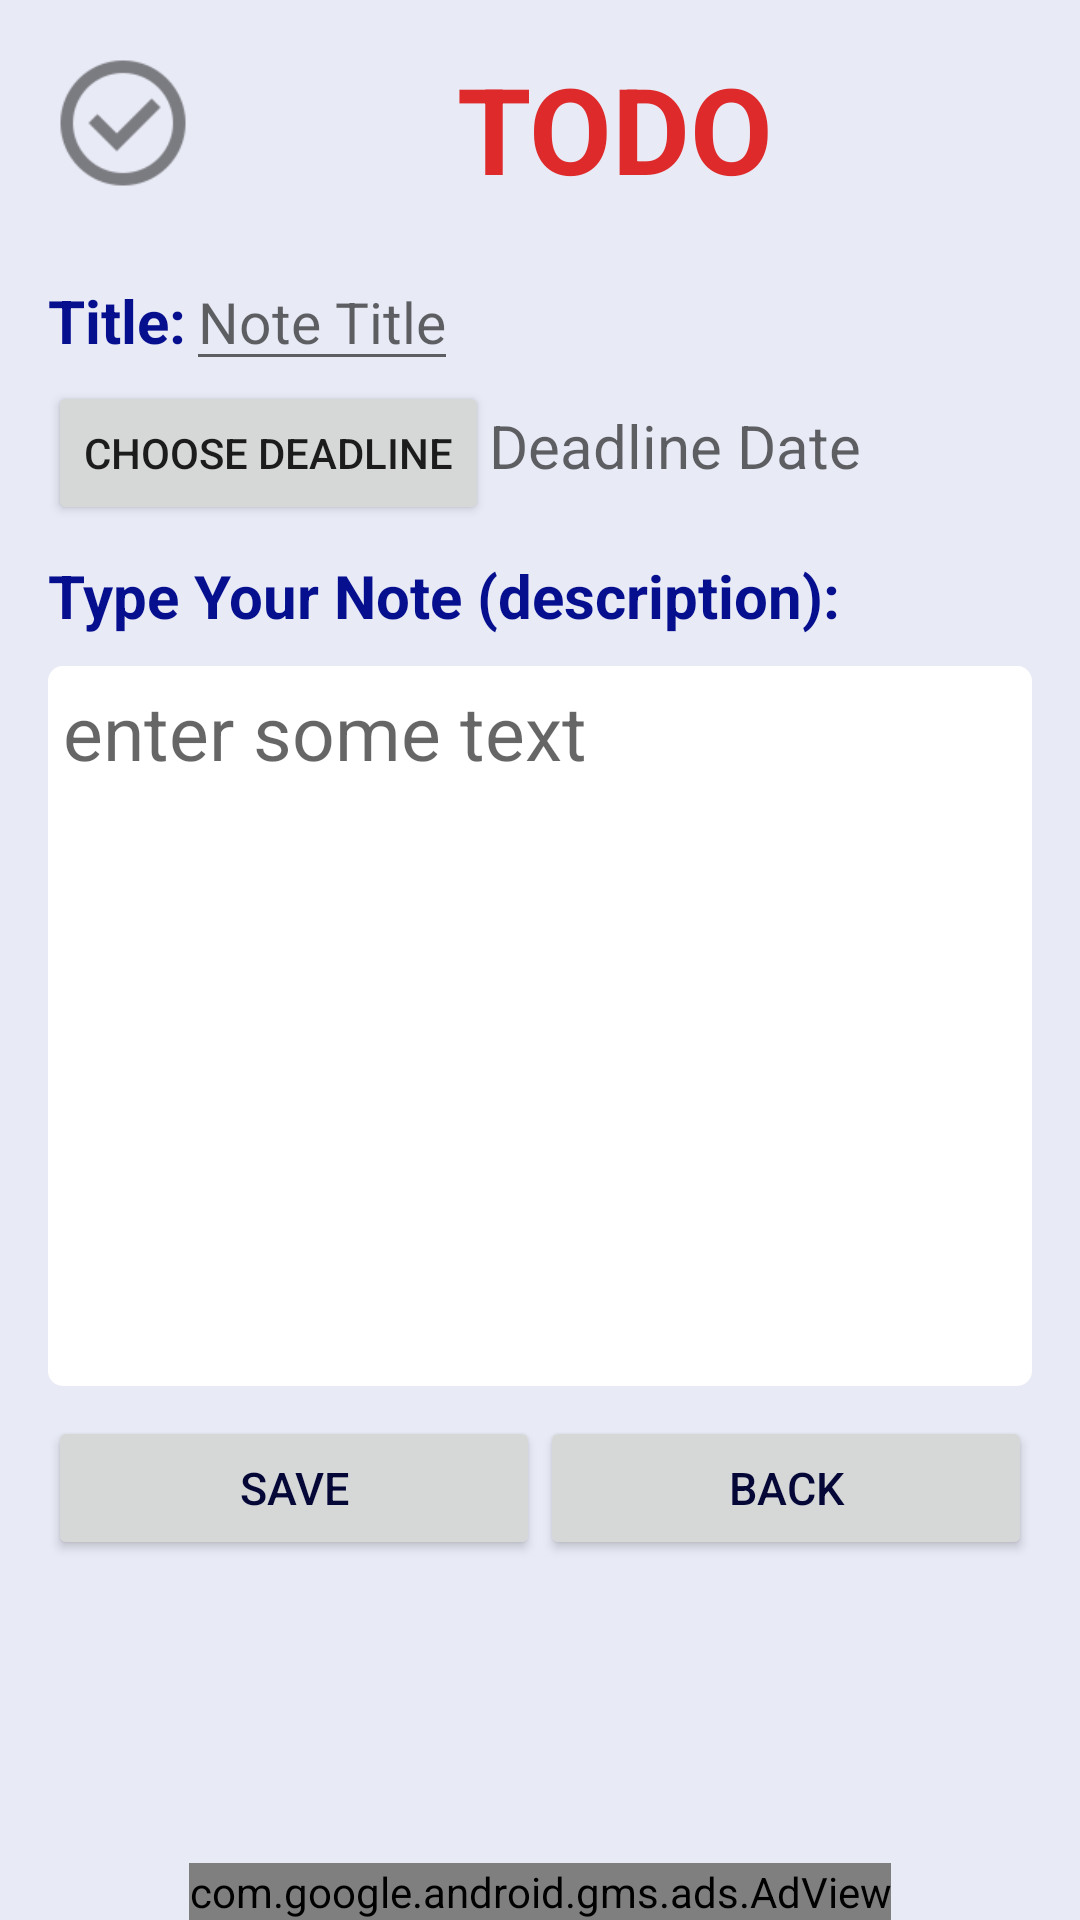

Here is an Android app screen rendered from its layout file. Give the layout XML and the strings, colors and styles it references.
<!-- AndroidManifest.xml: application theme AppTheme -->
<!-- res/layout/activity_create_note_todo.xml -->
<?xml version="1.0" encoding="utf-8"?>
<LinearLayout
    xmlns:android="http://schemas.android.com/apk/res/android"
    xmlns:ads="http://schemas.android.com/apk/res-auto"
    android:layout_width="match_parent"
    android:layout_height="match_parent"
    android:background="@color/colorBackgroundMain"
    android:clickable="true"
    android:focusableInTouchMode="true"
    android:orientation="vertical"

    android:paddingLeft="@dimen/activity_horizontal_margin"
    android:paddingRight="@dimen/activity_horizontal_margin"
    android:paddingTop="@dimen/activity_vertical_margin"
    >


    <LinearLayout
        android:id="@+id/linearLayout"
        android:layout_width="match_parent"
        android:layout_height="wrap_content"
        android:layout_alignParentTop="true"
        android:layout_centerHorizontal="true">

        <ImageView
            android:layout_width="50dp"
            android:layout_height="50dp"
            android:src="@drawable/ic_check_circle_outline" />


        <TextView
            android:layout_width="match_parent"
            android:layout_height="wrap_content"
            android:layout_alignParentBottom="true"
            android:layout_centerHorizontal="true"
            android:gravity="bottom|center"
            android:text="TODO"
            android:textColor="@color/color_marker_todo"
            android:textSize="40sp"
            android:textStyle="bold" />
    </LinearLayout>

    


    <TextView
        android:layout_width="match_parent"
        android:layout_height="15dp" />


    <LinearLayout
        android:id="@+id/note_CreateNoteTODO_category_linear_layout"
        android:layout_width="match_parent"
        android:layout_height="wrap_content"
        android:orientation="horizontal">

        <LinearLayout
            android:layout_width="0px"
            android:layout_height="0px"
            android:focusable="true"
            android:focusableInTouchMode="true" />


    </LinearLayout>


    <LinearLayout
        android:id="@+id/note_CreateNoteTODO_title_linear_layout"
        android:layout_width="match_parent"
        android:layout_height="wrap_content"
        android:orientation="horizontal">

        <TextView
            style="@style/ItemTextStyle"
            android:layout_width="wrap_content"
            android:layout_height="wrap_content"
            android:text="Title:" />


        <EditText
            android:id="@+id/note_etCreateNoteTODOTitle"
            style="@style/UserDataTextStyle"
            android:layout_width="wrap_content"
            android:layout_height="wrap_content"
            android:hint="Note Title" />

    </LinearLayout>


    

    <LinearLayout
        android:layout_width="match_parent"
        android:layout_height="wrap_content">

        <Button
            android:id="@+id/btn_todo_date_picker"
            android:layout_width="wrap_content"
            android:layout_height="wrap_content"
            android:text="Choose DEADLINE" />

        <TextView
            android:id="@+id/tv_todo_deadline_date"
            android:layout_width="match_parent"
            android:layout_height="wrap_content"
            android:hint="Deadline Date"
            android:textColor="@color/color_item_activity_date"
            android:textSize="@dimen/item_activity_date_size" />
    </LinearLayout>


    <TextView
        android:layout_width="match_parent"
        android:layout_height="10dp" />

    <TextView
        style="@style/ItemTextStyle"
        android:layout_width="wrap_content"
        android:layout_height="wrap_content"
        android:text="Type Your Note (description):" />

    <TextView
        android:layout_width="match_parent"
        android:layout_height="10dp" />

    <ScrollView
        android:layout_width="match_parent"
        android:layout_height="240dp"
        android:background="@drawable/custom_et_background"
        android:windowSoftInputMode="adjustPan"
        android:isScrollContainer="true">

        <EditText
            android:id="@+id/et_note_todo_description"
            android:layout_width="wrap_content"
            android:layout_height="wrap_content"
            android:layout_margin="5dp"
            android:autoLink="all"
            android:background="@null"
            android:hint="enter some text"
            android:inputType="textNoSuggestions|textMultiLine"
            android:linksClickable="true"
            android:textSize="25sp"
            />

    </ScrollView>

    <TextView
        android:layout_width="match_parent"
        android:layout_height="10dp" />

    <LinearLayout
        android:id="@+id/event_buttons_linear_layout"
        android:layout_width="match_parent"
        android:layout_height="wrap_content"
        android:orientation="horizontal">

        <Button
            android:id="@+id/note_btnCreateNoteTODOSave"
            style="@style/ButtonsTextStyle"
            android:layout_width="wrap_content"
            android:layout_height="wrap_content"
            android:layout_weight="1"
            android:text="Save" />

        <Button
            android:id="@+id/note_btnCreateNoteTODONotesMenu"
            style="@style/ButtonsTextStyle"
            android:layout_width="wrap_content"
            android:layout_height="wrap_content"
            android:layout_weight="1"
            android:text="BACK" />

    </LinearLayout>

    
    <LinearLayout
        android:layout_width="fill_parent"
        android:layout_height="0dp"
        android:layout_weight="1"
        android:gravity="center_horizontal|bottom"
        android:layout_alignParentBottom="true">
        
        <com.google.android.gms.ads.AdView
            android:id="@+id/adView"
            android:layout_width="wrap_content"
            android:layout_height="wrap_content"
            android:layout_centerHorizontal="true"
            android:layout_alignParentBottom="true"
            ads:adSize="BANNER"
            ads:adUnitId="@string/banner_home_footer">
        </com.google.android.gms.ads.AdView>
    </LinearLayout>
</LinearLayout>
<!-- resources referenced by this layout -->
<resources>
  <color name="colorBackgroundMain">#E8EAF6</color>
  <color name="color_item_activity_date">#f01305</color>
  <color name="color_marker_todo">#de2a2a</color>
  <dimen name="activity_horizontal_margin">16dp</dimen>
  <dimen name="activity_vertical_margin">16dp</dimen>
  <dimen name="item_activity_date_size">20sp</dimen>
  <!-- drawable custom_et_background (drawable) -->
  <?xml version="1.0" encoding="utf-8"?>
  <shape xmlns:android="http://schemas.android.com/apk/res/android"
      android:padding="10dp"
      android:shape="rectangle">
  
      <solid android:color="#FFFFFF" />
  
      //for rounded corners
      <corners android:radius="5dp" />
  
  
      
  
  </shape>
  <!-- drawable ic_check_circle_outline: png bitmap (drawable-hdpi, 1510 bytes) -->
  <string name="banner_home_footer">ca-app-pub-7986696519803132/1151816806</string>
  <style name="ButtonsTextStyle">
          
          <item name="android:textSize">@dimen/buttons_text_size</item>
          <item name="android:textColor">@color/colorTextMainMenuDarkBlue</item>
      </style>
  <style name="DateTimeTextStyle">
          <item name="android:textStyle">bold</item>
          <item name="android:textSize">@dimen/datatime_text_size</item>
          <item name="android:textColor">@color/colorTextDark</item>
      </style>
  <style name="ItemTextStyle">
          <item name="android:textStyle">bold</item>
          <item name="android:textSize">@dimen/item_text_size</item>
          <item name="android:textColor">@color/colorTextDark</item>
      </style>
  <style name="UserDataTextStyle">
          
          <item name="android:textSize">@dimen/userdata_text_size</item>
          <item name="android:textColor">@color/colorTextDescriptionGreen</item>
      </style>
  <style name="AppTheme" parent="Theme.AppCompat.Light.NoActionBar" />
  <dimen name="buttons_text_size">15sp</dimen>
  <color name="colorTextMainMenuDarkBlue">#050737</color>
  <dimen name="datatime_text_size">20sp</dimen>
  <color name="colorTextDark">#06108e</color>
  <dimen name="item_text_size">20sp</dimen>
  <dimen name="userdata_text_size">19sp</dimen>
  <color name="colorTextDescriptionGreen">#095b0b</color>
</resources>
